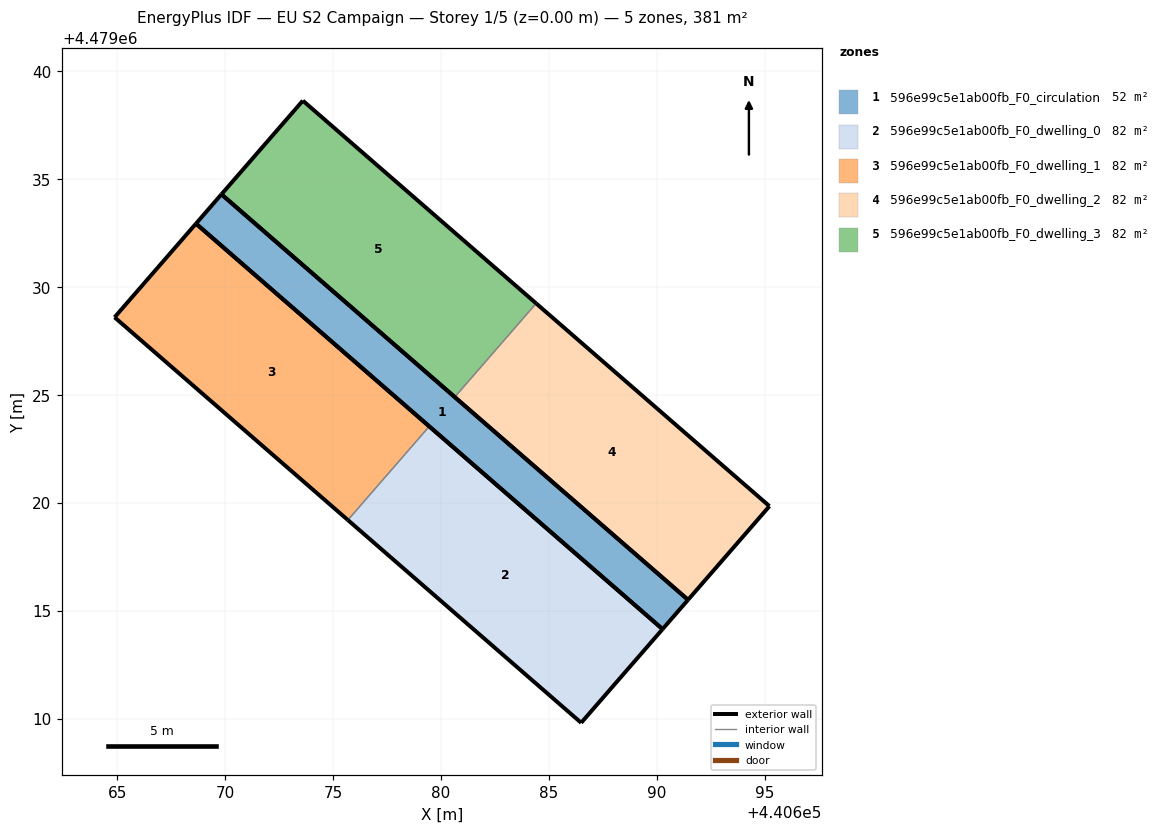
=== STOREY PLAN SPEC (per zone: floor XY polygon, exterior-wall plan segments, windows/doors) ===
zone 1: 596e99c5e1ab00fb_F0_circulation  (51.6 m²)
  floor: (440691.45, 4479015.51) (440690.27, 4479014.15) (440668.64, 4479032.95) (440669.82, 4479034.31)
  exterior wall: (440669.82, 4479034.31) – (440668.64, 4479032.95)  [1.8 m]
  exterior wall: (440668.64, 4479032.95) – (440690.27, 4479014.15)  [28.7 m]
  exterior wall: (440690.27, 4479014.15) – (440691.45, 4479015.51)  [1.8 m]
  exterior wall: (440691.45, 4479015.51) – (440669.82, 4479034.31)  [28.7 m]
zone 2: 596e99c5e1ab00fb_F0_dwelling_0  (82.4 m²)
  floor: (440690.27, 4479014.15) (440686.49, 4479009.81) (440675.68, 4479019.21) (440679.45, 4479023.55)
  exterior wall: (440675.68, 4479019.21) – (440686.49, 4479009.81)  [14.3 m]
  exterior wall: (440686.49, 4479009.81) – (440690.27, 4479014.15)  [5.8 m]
  exterior wall: (440690.27, 4479014.15) – (440679.45, 4479023.55)  [14.3 m]
  interior walls: 1
zone 3: 596e99c5e1ab00fb_F0_dwelling_1  (82.4 m²)
  floor: (440679.45, 4479023.55) (440675.68, 4479019.21) (440664.87, 4479028.61) (440668.64, 4479032.95)
  exterior wall: (440664.87, 4479028.61) – (440675.68, 4479019.21)  [14.3 m]
  exterior wall: (440679.45, 4479023.55) – (440668.64, 4479032.95)  [14.3 m]
  exterior wall: (440668.64, 4479032.95) – (440664.87, 4479028.61)  [5.8 m]
  interior walls: 1
zone 4: 596e99c5e1ab00fb_F0_dwelling_2  (82.4 m²)
  floor: (440695.22, 4479019.85) (440691.45, 4479015.51) (440680.63, 4479024.91) (440684.41, 4479029.25)
  exterior wall: (440695.22, 4479019.85) – (440684.41, 4479029.25)  [14.3 m]
  exterior wall: (440680.63, 4479024.91) – (440691.45, 4479015.51)  [14.3 m]
  exterior wall: (440691.45, 4479015.51) – (440695.22, 4479019.85)  [5.8 m]
  interior walls: 1
zone 5: 596e99c5e1ab00fb_F0_dwelling_3  (82.4 m²)
  floor: (440684.41, 4479029.25) (440680.63, 4479024.91) (440669.82, 4479034.31) (440673.59, 4479038.65)
  exterior wall: (440684.41, 4479029.25) – (440673.59, 4479038.65)  [14.3 m]
  exterior wall: (440673.59, 4479038.65) – (440669.82, 4479034.31)  [5.8 m]
  exterior wall: (440669.82, 4479034.31) – (440680.63, 4479024.91)  [14.3 m]
  interior walls: 1

=== DERIVED (storey summary) ===
Building: EU S2 Campaign
Storey: 1 of 5  (floor level z = 0.00 m)
Storey gross floor area: 381.2 m²
Zones on this storey: 5
  - 596e99c5e1ab00fb_F0_circulation: floor 51.6 m²; exterior wall 60.9 m (182.7 m²); WWR 0.0%
  - 596e99c5e1ab00fb_F0_dwelling_0: floor 82.4 m²; exterior wall 34.4 m (103.2 m²); WWR 0.0%
  - 596e99c5e1ab00fb_F0_dwelling_1: floor 82.4 m²; exterior wall 34.4 m (103.2 m²); WWR 0.0%
  - 596e99c5e1ab00fb_F0_dwelling_2: floor 82.4 m²; exterior wall 34.4 m (103.2 m²); WWR 0.0%
  - 596e99c5e1ab00fb_F0_dwelling_3: floor 82.4 m²; exterior wall 34.4 m (103.2 m²); WWR 0.0%
Zone adjacency (shared interzone walls):
  - 596e99c5e1ab00fb_F0_dwelling_0 ↔ 596e99c5e1ab00fb_F0_dwelling_1
  - 596e99c5e1ab00fb_F0_dwelling_2 ↔ 596e99c5e1ab00fb_F0_dwelling_3